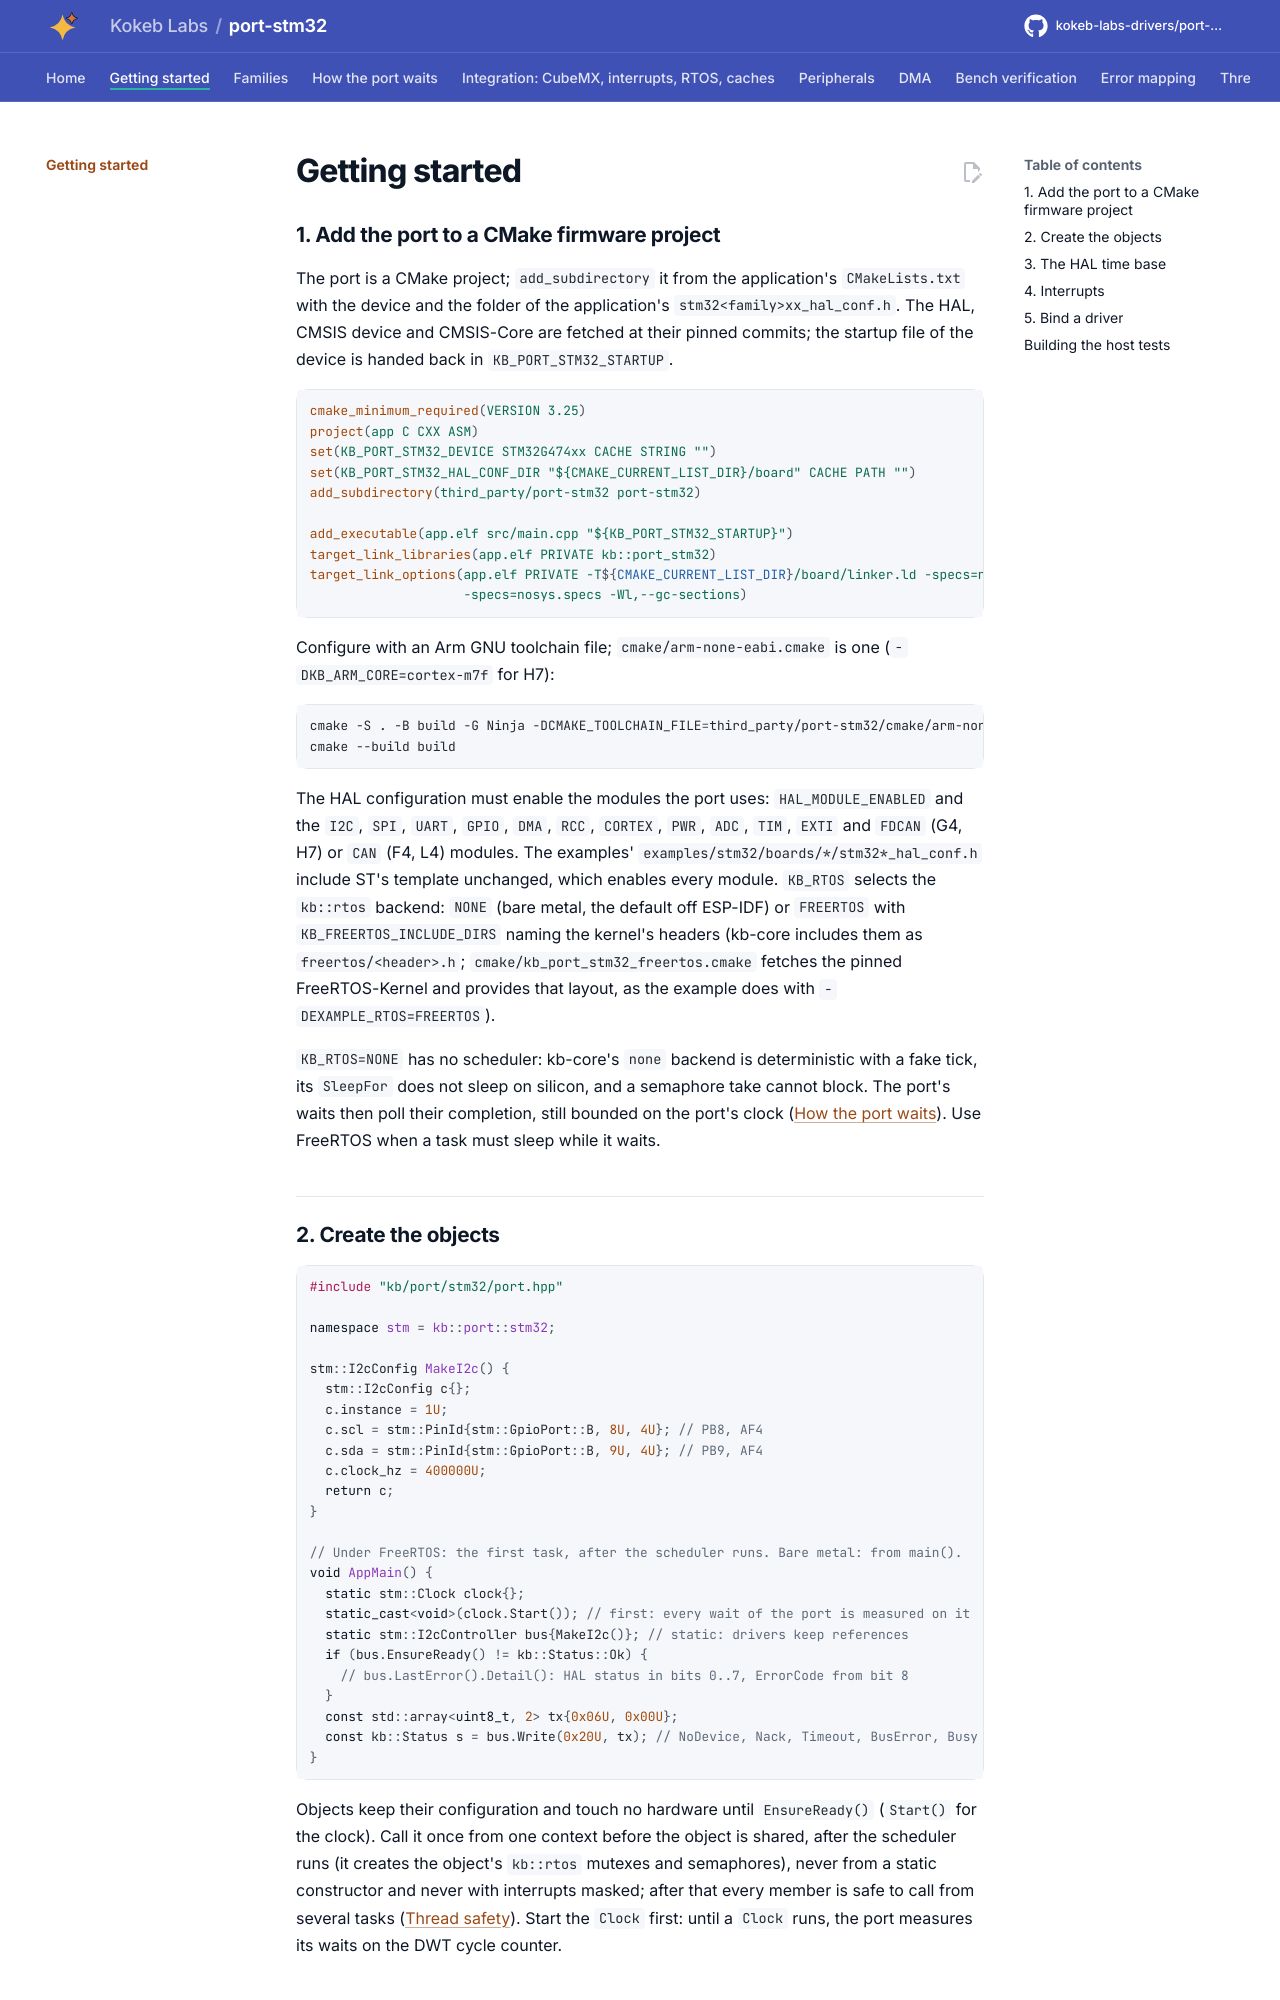

repository: kokeb-labs-drivers/port-stm32 · page: dev/getting-started/index.html · generator: mkdocs

# Getting started

## 1. Add the port to a CMake firmware project

The port is a CMake project; `add_subdirectory` it from the application's `CMakeLists.txt` with the device and the
folder of the application's `stm32<family>xx_hal_conf.h`. The HAL, CMSIS device and CMSIS-Core are fetched at their
pinned commits; the startup file of the device is handed back in `KB_PORT_STM32_STARTUP`.

```cmake
cmake_minimum_required(VERSION 3.25)
project(app C CXX ASM)
set(KB_PORT_STM32_DEVICE STM32G474xx CACHE STRING "")
set(KB_PORT_STM32_HAL_CONF_DIR "${CMAKE_CURRENT_LIST_DIR}/board" CACHE PATH "")
add_subdirectory(third_party/port-stm32 port-stm32)

add_executable(app.elf src/main.cpp "${KB_PORT_STM32_STARTUP}")
target_link_libraries(app.elf PRIVATE kb::port_stm32)
target_link_options(app.elf PRIVATE -T${CMAKE_CURRENT_LIST_DIR}/board/linker.ld -specs=nano.specs
                    -specs=nosys.specs -Wl,--gc-sections)
```

Configure with an Arm GNU toolchain file; `cmake/arm-none-eabi.cmake` is one (`-DKB_ARM_CORE=cortex-m7f` for H7):

```bash
cmake -S . -B build -G Ninja -DCMAKE_TOOLCHAIN_FILE=third_party/port-stm32/cmake/arm-none-eabi.cmake
cmake --build build
```

The HAL configuration must enable the modules the port uses: `HAL_MODULE_ENABLED` and the `I2C`, `SPI`, `UART`,
`GPIO`, `DMA`, `RCC`, `CORTEX`, `PWR`, `ADC`, `TIM`, `EXTI` and `FDCAN` (G4, H7) or `CAN` (F4, L4) modules. The
examples' `examples/stm32/boards/*/stm32*_hal_conf.h` include ST's template unchanged, which enables every module.
`KB_RTOS` selects the `kb::rtos` backend: `NONE` (bare metal, the default off ESP-IDF) or `FREERTOS` with
`KB_FREERTOS_INCLUDE_DIRS` naming the kernel's headers (kb-core includes them as `freertos/<header>.h`;
`cmake/kb_port_stm32_freertos.cmake` fetches the pinned FreeRTOS-Kernel and provides that layout, as the example
does with `-DEXAMPLE_RTOS=FREERTOS`).

`KB_RTOS=NONE` has no scheduler: kb-core's `none` backend is deterministic with a fake tick, its `SleepFor` does not
sleep on silicon, and a semaphore take cannot block. The port's waits then poll their completion, still bounded on
the port's clock ([How the port waits](waits.md)). Use FreeRTOS when a task must sleep while it waits.
